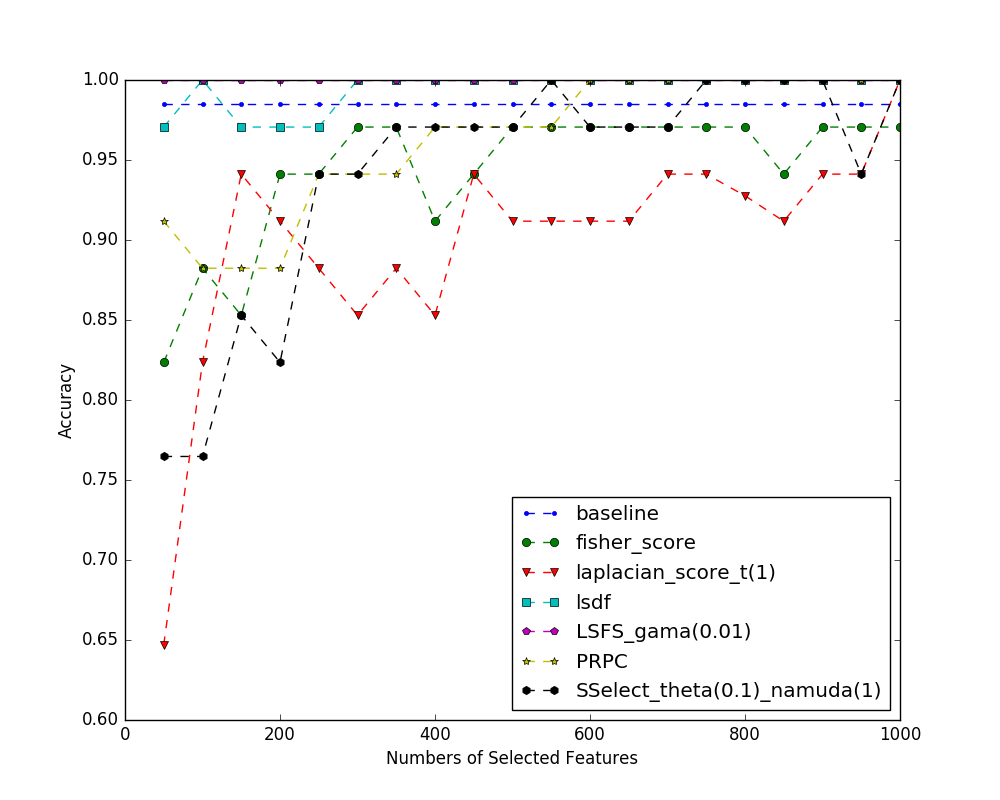

Data behind this chart, as committed beside it:
index name, 50, 100, 150, 200, 250, 300, 350, 400, 450, 500, 550, 600, 650, 700, 750, 800, 850, 900, 950, 1000
baseline, 0.9848, 0.9848, 0.9848, 0.9848, 0.9848, 0.9848, 0.9848, 0.9848, 0.9848, 0.9848, 0.9848, 0.9848, 0.9848, 0.9848, 0.9848, 0.9848, 0.9848, 0.9848, 0.9848, 0.9848
fisher_score, 0.8235, 0.8824, 0.8529, 0.9412, 0.9412, 0.9706, 0.9706, 0.9118, 0.9412, 0.9706, 0.9706, 0.9706, 0.9706, 0.9706, 0.9706, 0.9706, 0.9412, 0.9706, 0.9706, 0.9706
laplacian_score_t(1), 0.6471, 0.8235, 0.9412, 0.9118, 0.8824, 0.8529, 0.8824, 0.8529, 0.9412, 0.9118, 0.9118, 0.9118, 0.9118, 0.9412, 0.9412, 0.9276, 0.9118, 0.9412, 0.9412, 1.0
lsdf, 0.9706, 1.0, 0.9706, 0.9706, 0.9706, 1.0, 1.0, 1.0, 1.0, 1.0, 1.0, 1.0, 1.0, 1.0, 1.0, 1.0, 1.0, 1.0, 1.0, 1.0
LSFS_gama(0.01), 1.0, 1.0, 1.0, 1.0, 1.0, 1.0, 1.0, 1.0, 1.0, 1.0, 1.0, 1.0, 1.0, 1.0, 1.0, 1.0, 1.0, 1.0, 1.0, 1.0
PRPC, 0.9118, 0.8824, 0.8824, 0.8824, 0.9412, 0.9412, 0.9412, 0.9706, 0.9706, 0.9706, 0.9706, 1.0, 1.0, 1.0, 1.0, 1.0, 1.0, 1.0, 1.0, 1.0
SSelect_theta(0.1)_namuda(1), 0.7647, 0.7647, 0.8529, 0.8235, 0.9412, 0.9412, 0.9706, 0.9706, 0.9706, 0.9706, 1.0, 0.9706, 0.9706, 0.9706, 1.0, 1.0, 1.0, 1.0, 0.9412, 1.0
